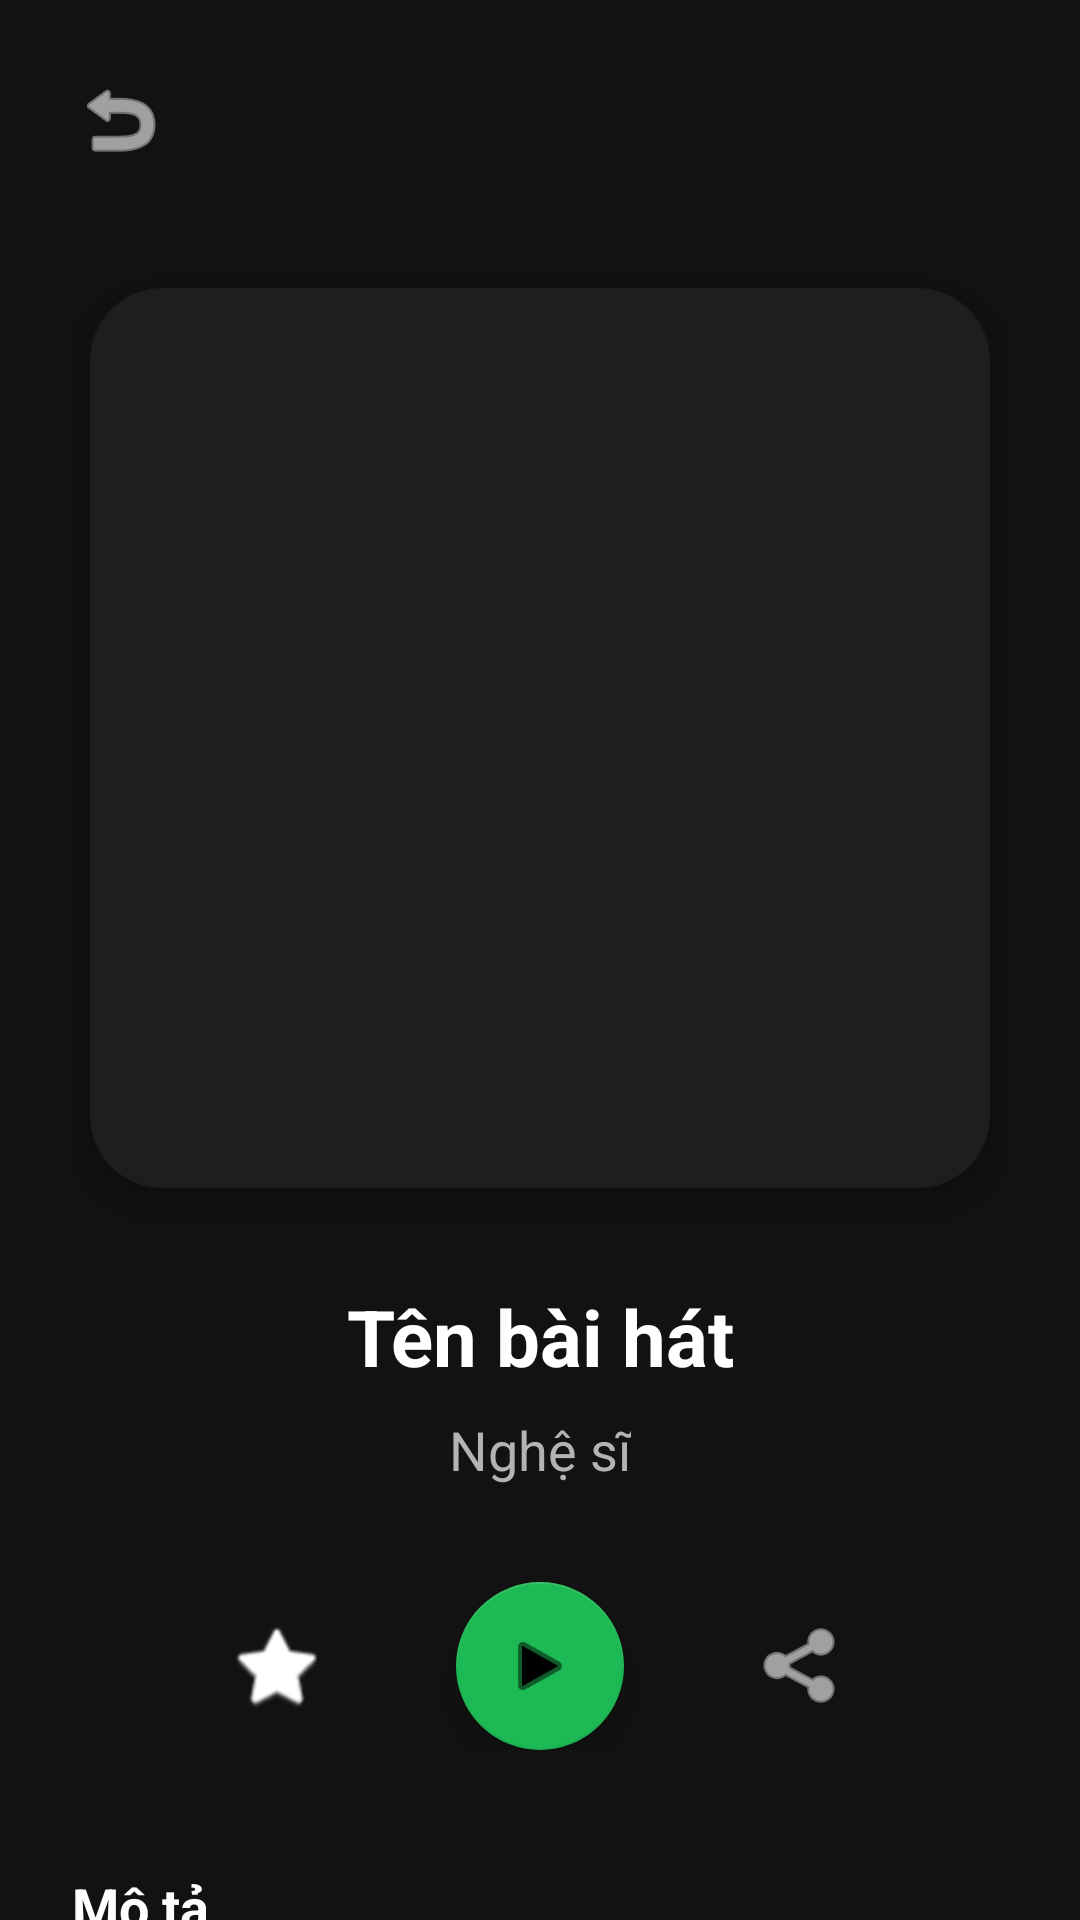

Android layout source for this screen:
<!-- AndroidManifest.xml: application theme Theme.RhythmixMobile -->
<!-- res/layout/activity_song_detail.xml -->
<?xml version="1.0" encoding="utf-8"?>
<androidx.constraintlayout.widget.ConstraintLayout xmlns:android="http://schemas.android.com/apk/res/android"
    xmlns:app="http://schemas.android.com/apk/res-auto"
    xmlns:tools="http://schemas.android.com/tools"
    android:layout_width="match_parent"
    android:layout_height="match_parent"
    android:background="#121212">

    <ImageButton
        android:id="@+id/btnBack"
        android:layout_width="48dp"
        android:layout_height="48dp"
        android:layout_margin="16dp"
        android:background="?attr/selectableItemBackgroundBorderless"
        android:src="@android:drawable/ic_menu_revert"
        app:layout_constraintStart_toStartOf="parent"
        app:layout_constraintTop_toTopOf="parent"
        app:tint="#FFFFFF" />

    <androidx.core.widget.NestedScrollView
        android:layout_width="match_parent"
        android:layout_height="0dp"
        app:layout_constraintBottom_toBottomOf="parent"
        app:layout_constraintTop_toBottomOf="@id/btnBack">

        <LinearLayout
            android:layout_width="match_parent"
            android:layout_height="wrap_content"
            android:gravity="center_horizontal"
            android:orientation="vertical"
            android:padding="24dp">

            <androidx.cardview.widget.CardView
                android:layout_width="300dp"
                android:layout_height="300dp"
                android:layout_marginTop="8dp"
                app:cardBackgroundColor="#1E1E1E"
                app:cardCornerRadius="24dp"
                app:cardElevation="8dp">

                <ImageView
                    android:id="@+id/ivSongThumb"
                    android:layout_width="match_parent"
                    android:layout_height="match_parent"
                    android:scaleType="centerCrop"
                    android:src="@mipmap/ic_launcher" />
            </androidx.cardview.widget.CardView>

            <TextView
                android:id="@+id/tvSongTitle"
                android:layout_width="wrap_content"
                android:layout_height="wrap_content"
                android:layout_marginTop="32dp"
                android:gravity="center"
                android:text="Tên bài hát"
                android:textColor="#FFFFFF"
                android:textSize="26sp"
                android:textStyle="bold" />

            <TextView
                android:id="@+id/tvSongArtist"
                android:layout_width="wrap_content"
                android:layout_height="wrap_content"
                android:layout_marginTop="8dp"
                android:gravity="center"
                android:text="Nghệ sĩ"
                android:textColor="#B3B3B3"
                android:textSize="18sp" />

            <LinearLayout
                android:layout_width="match_parent"
                android:layout_height="wrap_content"
                android:layout_marginTop="32dp"
                android:gravity="center"
                android:orientation="horizontal">

                <ImageButton
                    android:id="@+id/btnFavorite"
                    android:layout_width="56dp"
                    android:layout_height="56dp"
                    android:background="?attr/selectableItemBackgroundBorderless"
                    android:src="@android:drawable/btn_star_big_off"
                    app:tint="#FFFFFF" />

                <com.google.android.material.floatingactionbutton.FloatingActionButton
                    android:id="@+id/btnPlay"
                    android:layout_width="wrap_content"
                    android:layout_height="wrap_content"
                    android:layout_marginHorizontal="32dp"
                    android:src="@android:drawable/ic_media_play"
                    app:backgroundTint="#1DB954"
                    app:fabSize="normal"
                    app:tint="#000000" />

                <ImageButton
                    android:id="@+id/btnShare"
                    android:layout_width="56dp"
                    android:layout_height="56dp"
                    android:background="?attr/selectableItemBackgroundBorderless"
                    android:src="@android:drawable/ic_menu_share"
                    app:tint="#FFFFFF" />
            </LinearLayout>

            <TextView
                android:layout_width="match_parent"
                android:layout_height="wrap_content"
                android:layout_marginTop="40dp"
                android:text="Mô tả"
                android:textColor="#FFFFFF"
                android:textSize="18sp"
                android:textStyle="bold" />

            <TextView
                android:id="@+id/tvSongDescription"
                android:layout_width="match_parent"
                android:layout_height="wrap_content"
                android:layout_marginTop="12dp"
                android:lineSpacingExtra="4dp"
                android:text="Thông tin chi tiết về bài hát sẽ được hiển thị ở đây."
                android:textColor="#B3B3B3"
                android:textSize="16sp" />

        </LinearLayout>
    </androidx.core.widget.NestedScrollView>

</androidx.constraintlayout.widget.ConstraintLayout>
<!-- resources referenced by this layout -->
<resources>
  <style name="Theme.RhythmixMobile" parent="Base.Theme.RhythmixMobile" />
  <style name="Base.Theme.RhythmixMobile" parent="Theme.MaterialComponents.DayNight.NoActionBar">
          <item name="colorPrimary">#1DB954</item>
          <item name="colorPrimaryVariant">#1DB954</item>
          <item name="colorOnPrimary">#FFFFFF</item>
      </style>
</resources>
